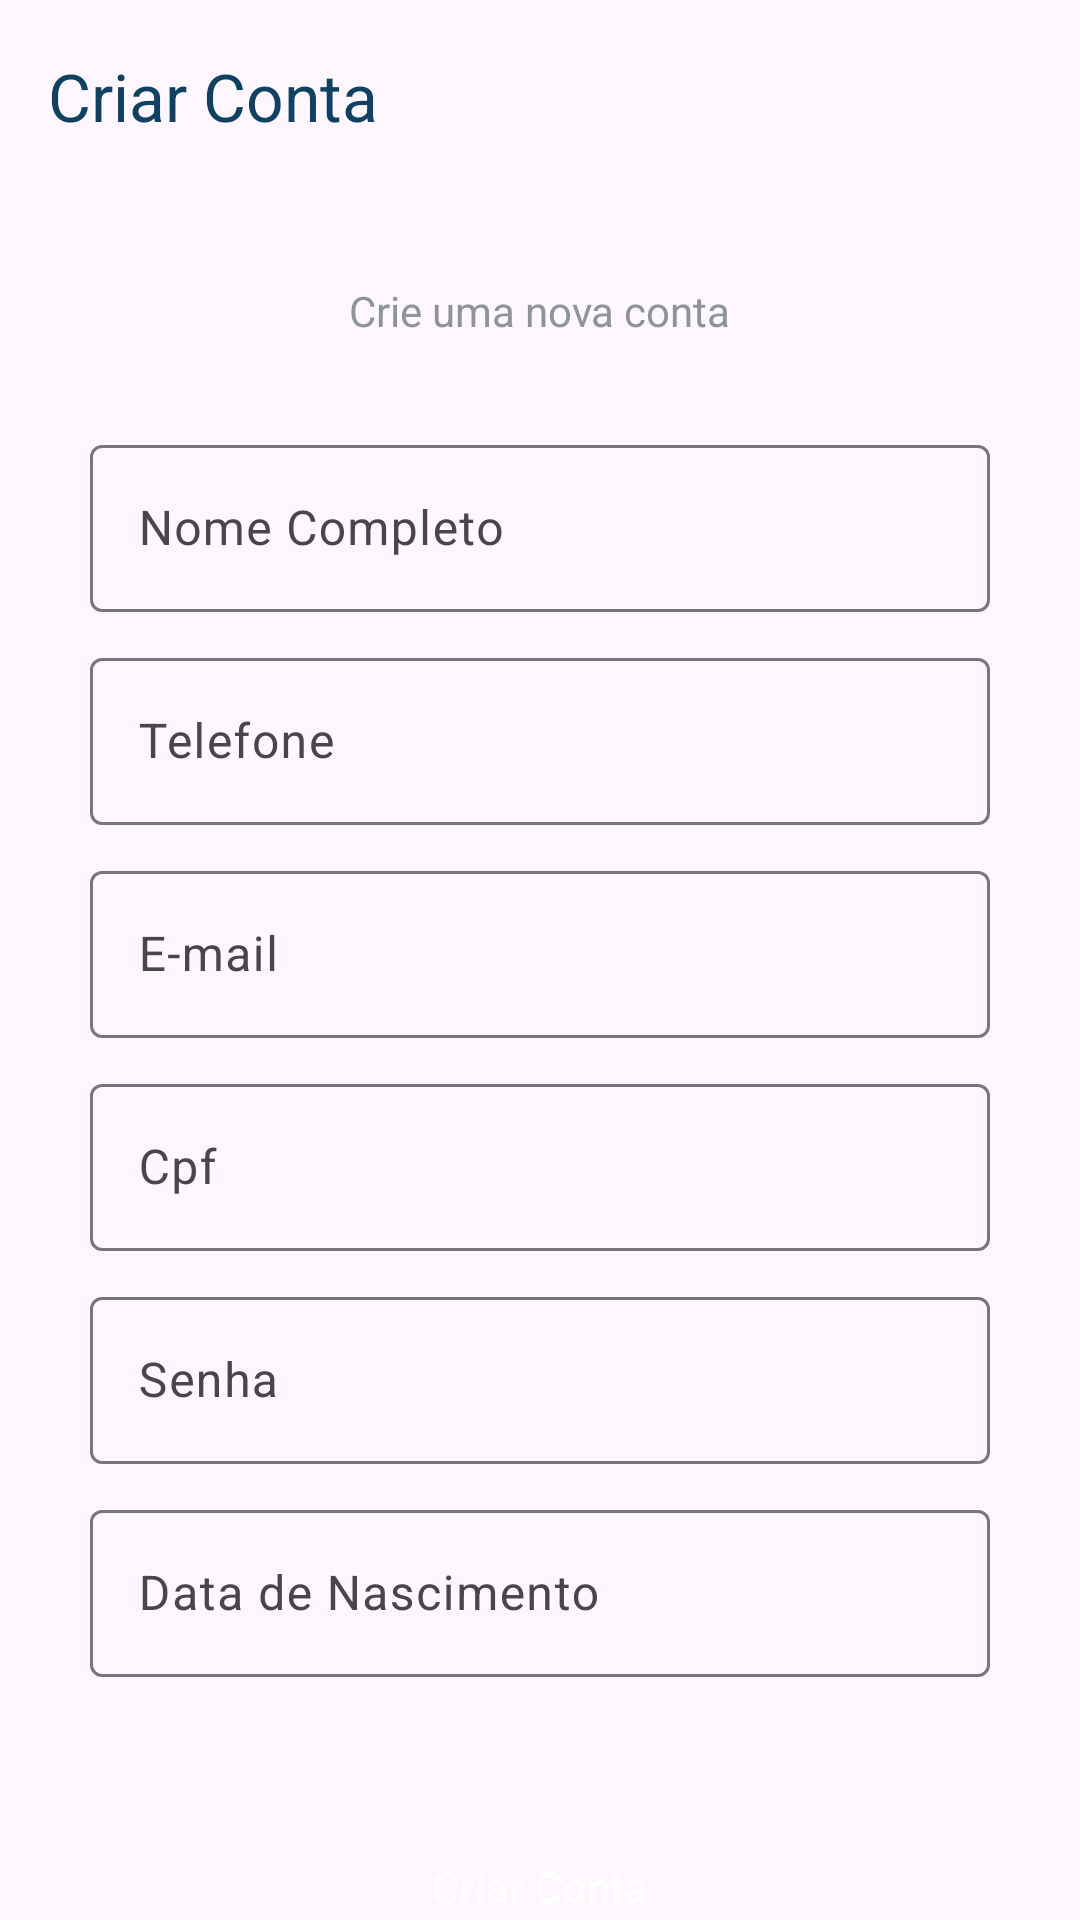

Android layout source for this screen:
<!-- AndroidManifest.xml: application theme Theme.InvestmentManager -->
<!-- res/layout/signup_screen.xml -->
<?xml version="1.0" encoding="utf-8"?>
<LinearLayout xmlns:android="http://schemas.android.com/apk/res/android"
    android:layout_width="match_parent"
    android:layout_height="match_parent"
    xmlns:app="http://schemas.android.com/apk/res-auto"
    android:orientation="vertical"
    android:gravity="center_horizontal">

    <com.google.android.material.appbar.AppBarLayout
        android:layout_width="match_parent"
        android:layout_height="wrap_content">

        <com.google.android.material.appbar.MaterialToolbar
            android:id="@+id/topAppBar"
            android:layout_width="match_parent"
            android:layout_height="?attr/actionBarSize"
            app:title="Criar Conta"
            app:titleTextColor="#0F4163"
            app:navigationIcon="@drawable/arrow_back_24px"
            android:onClick="screenLogin"/>

    </com.google.android.material.appbar.AppBarLayout>

    <TextView
        android:id="@+id/textView3"
        android:layout_width="wrap_content"
        android:layout_height="wrap_content"
        android:text="Crie uma nova conta"
        android:layout_marginTop="30dp"
        android:textColor="#8D959A"/>

    <com.google.android.material.textfield.TextInputLayout
        android:id="@+id/txtNomeCompleto"
        android:layout_width="match_parent"
        android:layout_height="wrap_content"
        android:paddingHorizontal="30dp"
        android:layout_marginTop="30dp"
        android:hint="Nome Completo">

        <com.google.android.material.textfield.TextInputEditText
            android:layout_width="match_parent"
            android:layout_height="wrap_content"
            android:layout_marginBottom="10dp"/>

    </com.google.android.material.textfield.TextInputLayout>

    <com.google.android.material.textfield.TextInputLayout
        android:id="@+id/txtTelefone"
        android:layout_width="match_parent"
        android:layout_height="wrap_content"
        android:paddingHorizontal="30dp"
        android:hint="Telefone">

        <com.google.android.material.textfield.TextInputEditText
            android:layout_width="match_parent"
            android:layout_height="wrap_content"
            android:layout_marginBottom="10dp"/>

    </com.google.android.material.textfield.TextInputLayout>

    <com.google.android.material.textfield.TextInputLayout
        android:id="@+id/txtEmail"
        android:layout_width="match_parent"
        android:layout_height="wrap_content"
        android:paddingHorizontal="30dp"
        android:hint="E-mail">

        <com.google.android.material.textfield.TextInputEditText
            android:layout_width="match_parent"
            android:layout_height="wrap_content"
            android:layout_marginBottom="10dp"/>

    </com.google.android.material.textfield.TextInputLayout>

    <com.google.android.material.textfield.TextInputLayout
        android:id="@+id/txtCpf"
        android:layout_width="match_parent"
        android:layout_height="wrap_content"
        android:paddingHorizontal="30dp"
        android:hint="Cpf">

        <com.google.android.material.textfield.TextInputEditText
            android:layout_width="match_parent"
            android:layout_height="wrap_content"
            android:layout_marginBottom="10dp"/>

    </com.google.android.material.textfield.TextInputLayout>

    <com.google.android.material.textfield.TextInputLayout
        android:id="@+id/txtSenha"
        android:layout_width="match_parent"
        android:layout_height="wrap_content"
        android:paddingHorizontal="30dp"
        android:hint="Senha">

        <com.google.android.material.textfield.TextInputEditText
            android:layout_width="match_parent"
            android:layout_height="wrap_content"
            android:layout_marginBottom="10dp"
            android:maxLines="1"
            android:inputType="textPassword"/>

    </com.google.android.material.textfield.TextInputLayout>

    <com.google.android.material.textfield.TextInputLayout
        android:id="@+id/txtData"
        android:layout_width="match_parent"
        android:layout_height="wrap_content"
        android:paddingHorizontal="30dp"
        android:hint="Data de Nascimento">

        <com.google.android.material.textfield.TextInputEditText
            android:layout_width="match_parent"
            android:layout_height="wrap_content"
            android:layout_marginBottom="10dp"/>
    </com.google.android.material.textfield.TextInputLayout>

    <Button
        style="@style/Widget.Material3.Button.ElevatedButton"
        android:id="@+id/btnCriarConta"
        android:layout_width="171dp"
        android:layout_height="50dp"
        android:text="Criar Conta"
        android:backgroundTint="#0F4163"
        android:textColor="@color/white"
        android:layout_marginTop="35dp"
        app:cornerRadius="20dp"
        android:onClick="createAccount"/>

    <TextView
        android:id="@+id/textView4"
        android:layout_width="wrap_content"
        android:layout_height="wrap_content"
        android:text="Já possui uma conta? Entrar"
        android:onClick="screenLogin"
        android:textColor="#8D959A"/>

</LinearLayout>
<!-- resources referenced by this layout -->
<resources>
  <style name="Theme.InvestmentManager" parent="Base.Theme.InvestmentManager" />
  <style name="Base.Theme.InvestmentManager" parent="Theme.Material3.DayNight.NoActionBar">
          
          
      </style>
  <!-- not gathered from this repository: default colours our renderer supplied (Android Studio template values) -->
  <color name="white">#FFFFFFFF</color>
</resources>
